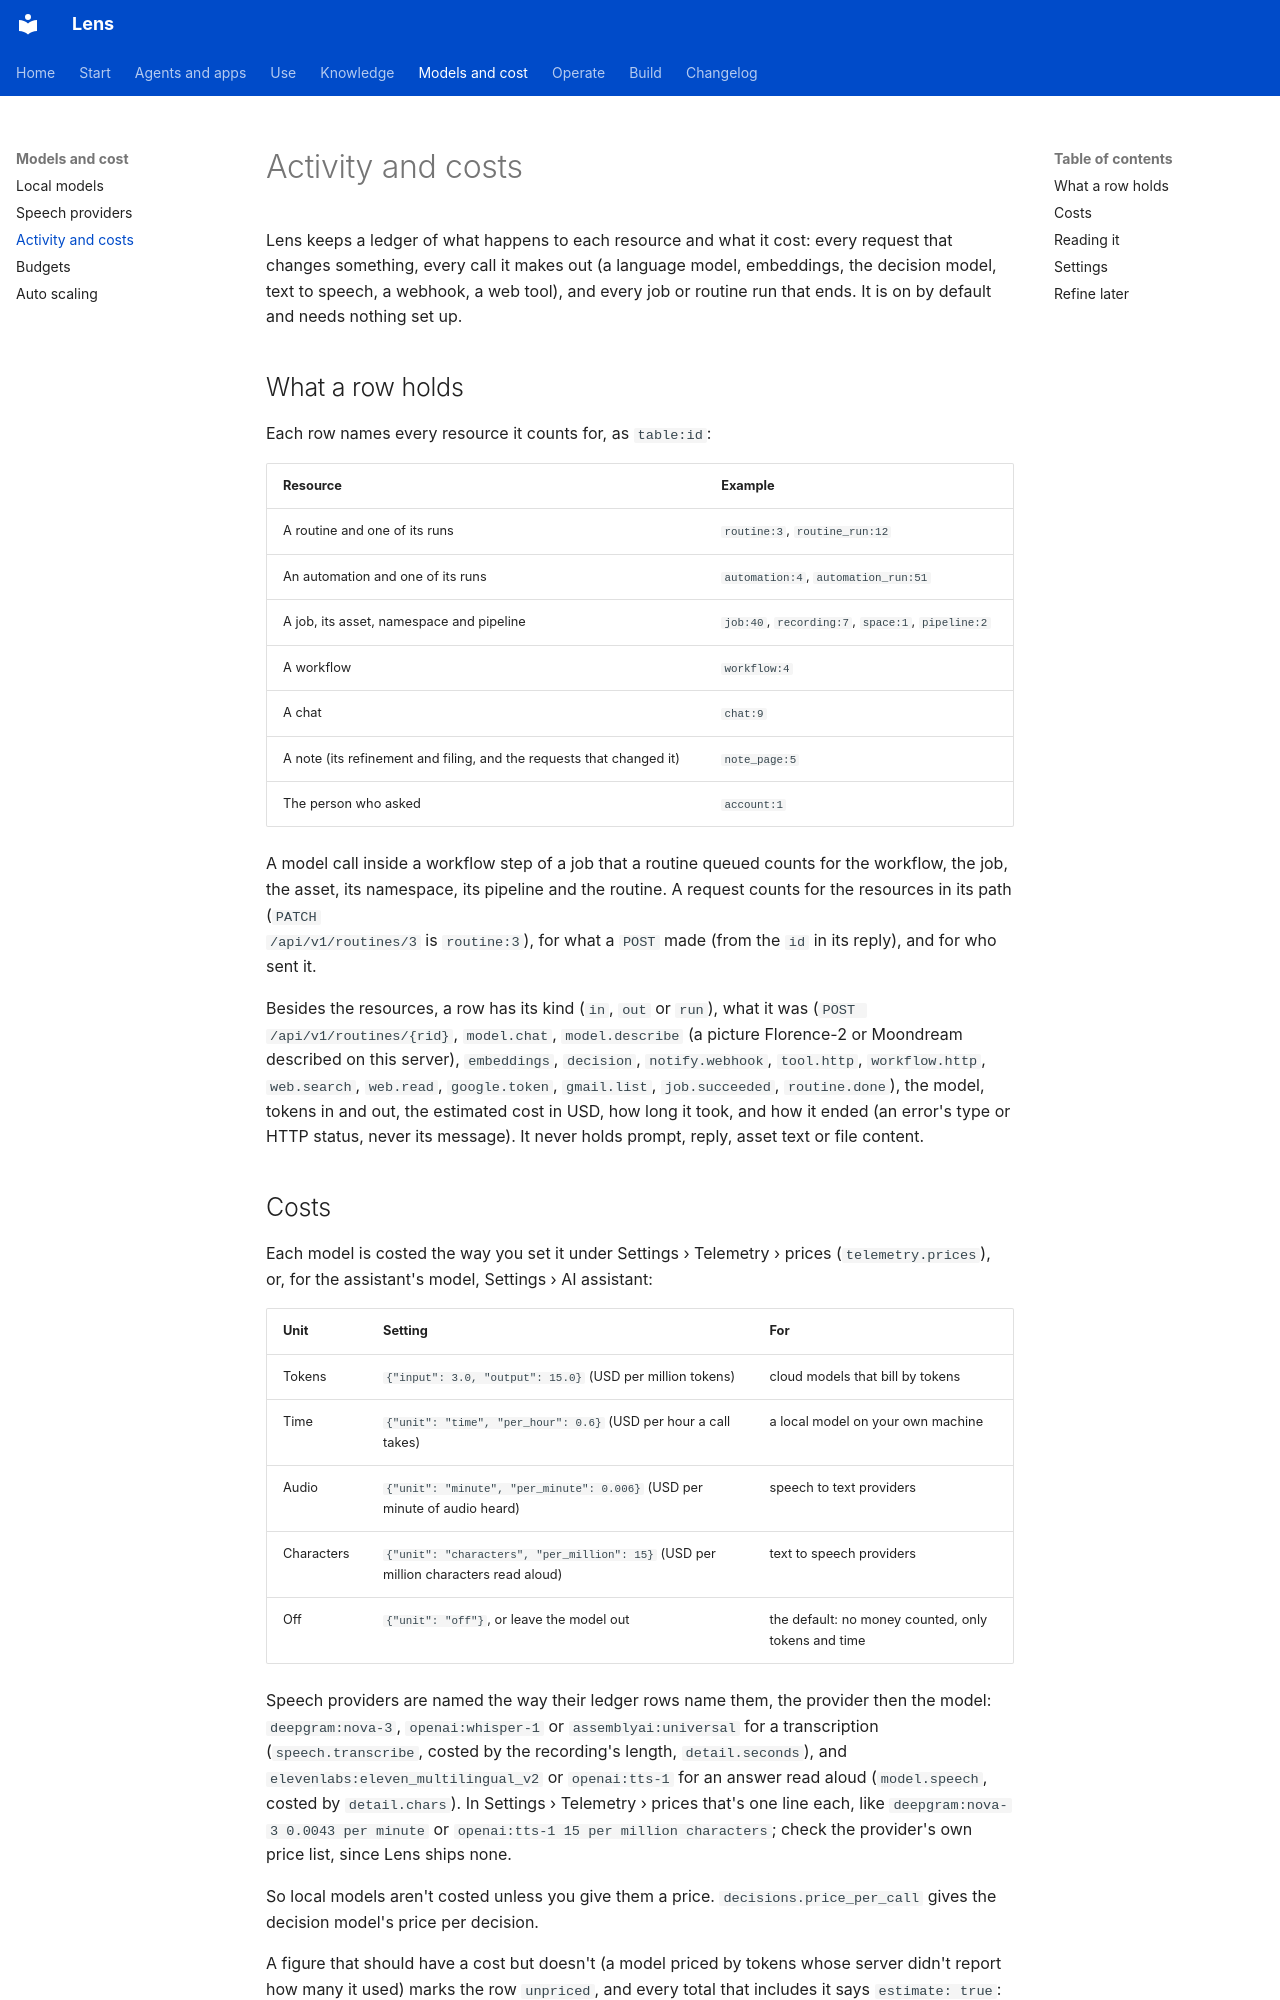

repository: adeelahmad/lense · page: activity/index.html · generator: mkdocs

# Activity and costs

Lens keeps a ledger of what happens to each resource and what it cost: every request that changes something, every
call it makes out (a language model, embeddings, the decision model, text to speech, a webhook, a web tool), and every
job or routine run that ends. It is on by default and needs nothing set up.

## What a row holds

Each row names every resource it counts for, as `table:id`:

| Resource | Example |
| --- | --- |
| A routine and one of its runs | `routine:3`, `routine_run:12` |
| An automation and one of its runs | `automation:4`, `automation_run:51` |
| A job, its asset, namespace and pipeline | `job:40`, `recording:7`, `space:1`, `pipeline:2` |
| A workflow | `workflow:4` |
| A chat | `chat:9` |
| A note (its refinement and filing, and the requests that changed it) | `note_page:5` |
| The person who asked | `account:1` |

A model call inside a workflow step of a job that a routine queued counts for the workflow, the job, the asset,
its namespace, its pipeline and the routine. A request counts for the resources in its path (`PATCH
/api/v1/routines/3` is `routine:3`), for what a `POST` made (from the `id` in its reply), and for who sent it.

Besides the resources, a row has its kind (`in`, `out` or `run`), what it was (`POST /api/v1/routines/{rid}`,
`model.chat`, `model.describe` (a picture Florence-2 or Moondream described on this server), `embeddings`, `decision`,
`notify.webhook`, `tool.http`, `workflow.http`, `web.search`, `web.read`, `google.token`, `gmail.list`, `job.succeeded`,
`routine.done`), the model, tokens in and out, the estimated cost in USD, how long it took, and how it ended (an error's type or HTTP status,
never its message). It never holds prompt, reply, asset text or file content.
